Image classification data set "data" (Shema-8/BeanGuard on GitHub). Class labels (3): angular leaf spot, bean rust, healthy.

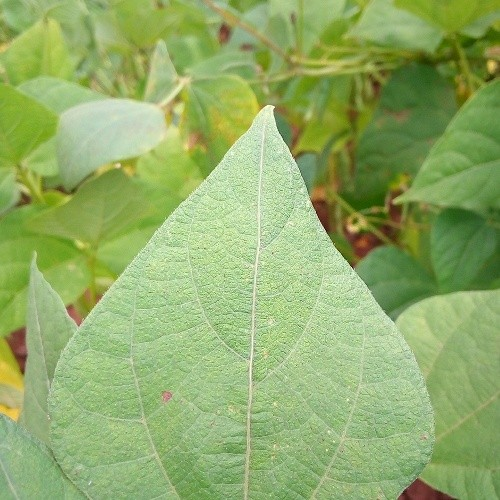
Label: healthy

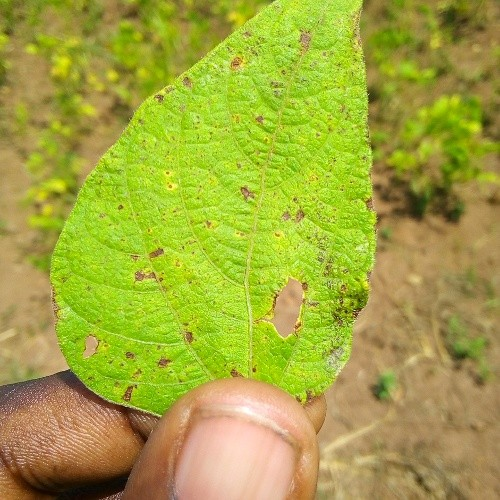
Label: angular leaf spot

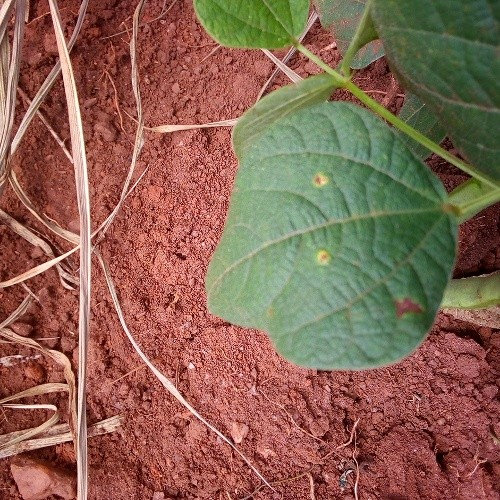
Label: bean rust

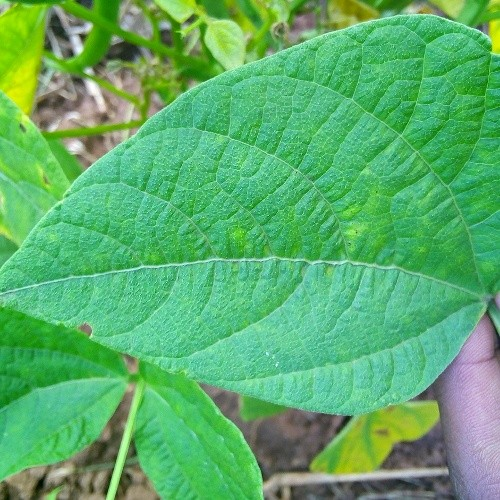
Label: healthy

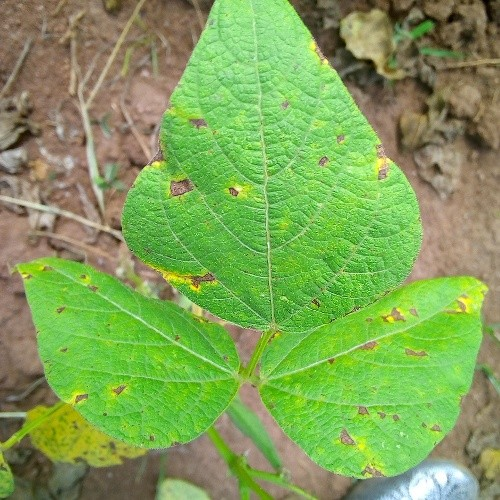
Label: angular leaf spot

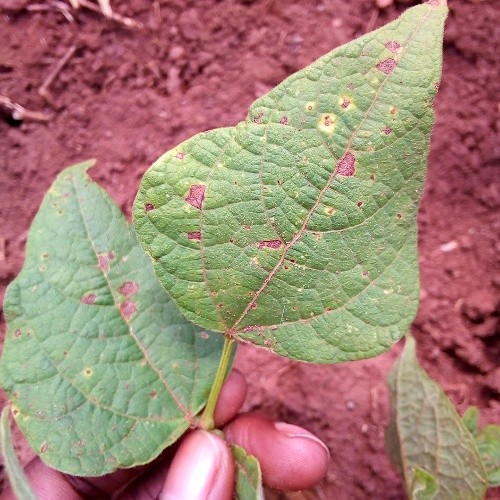
Label: bean rust
